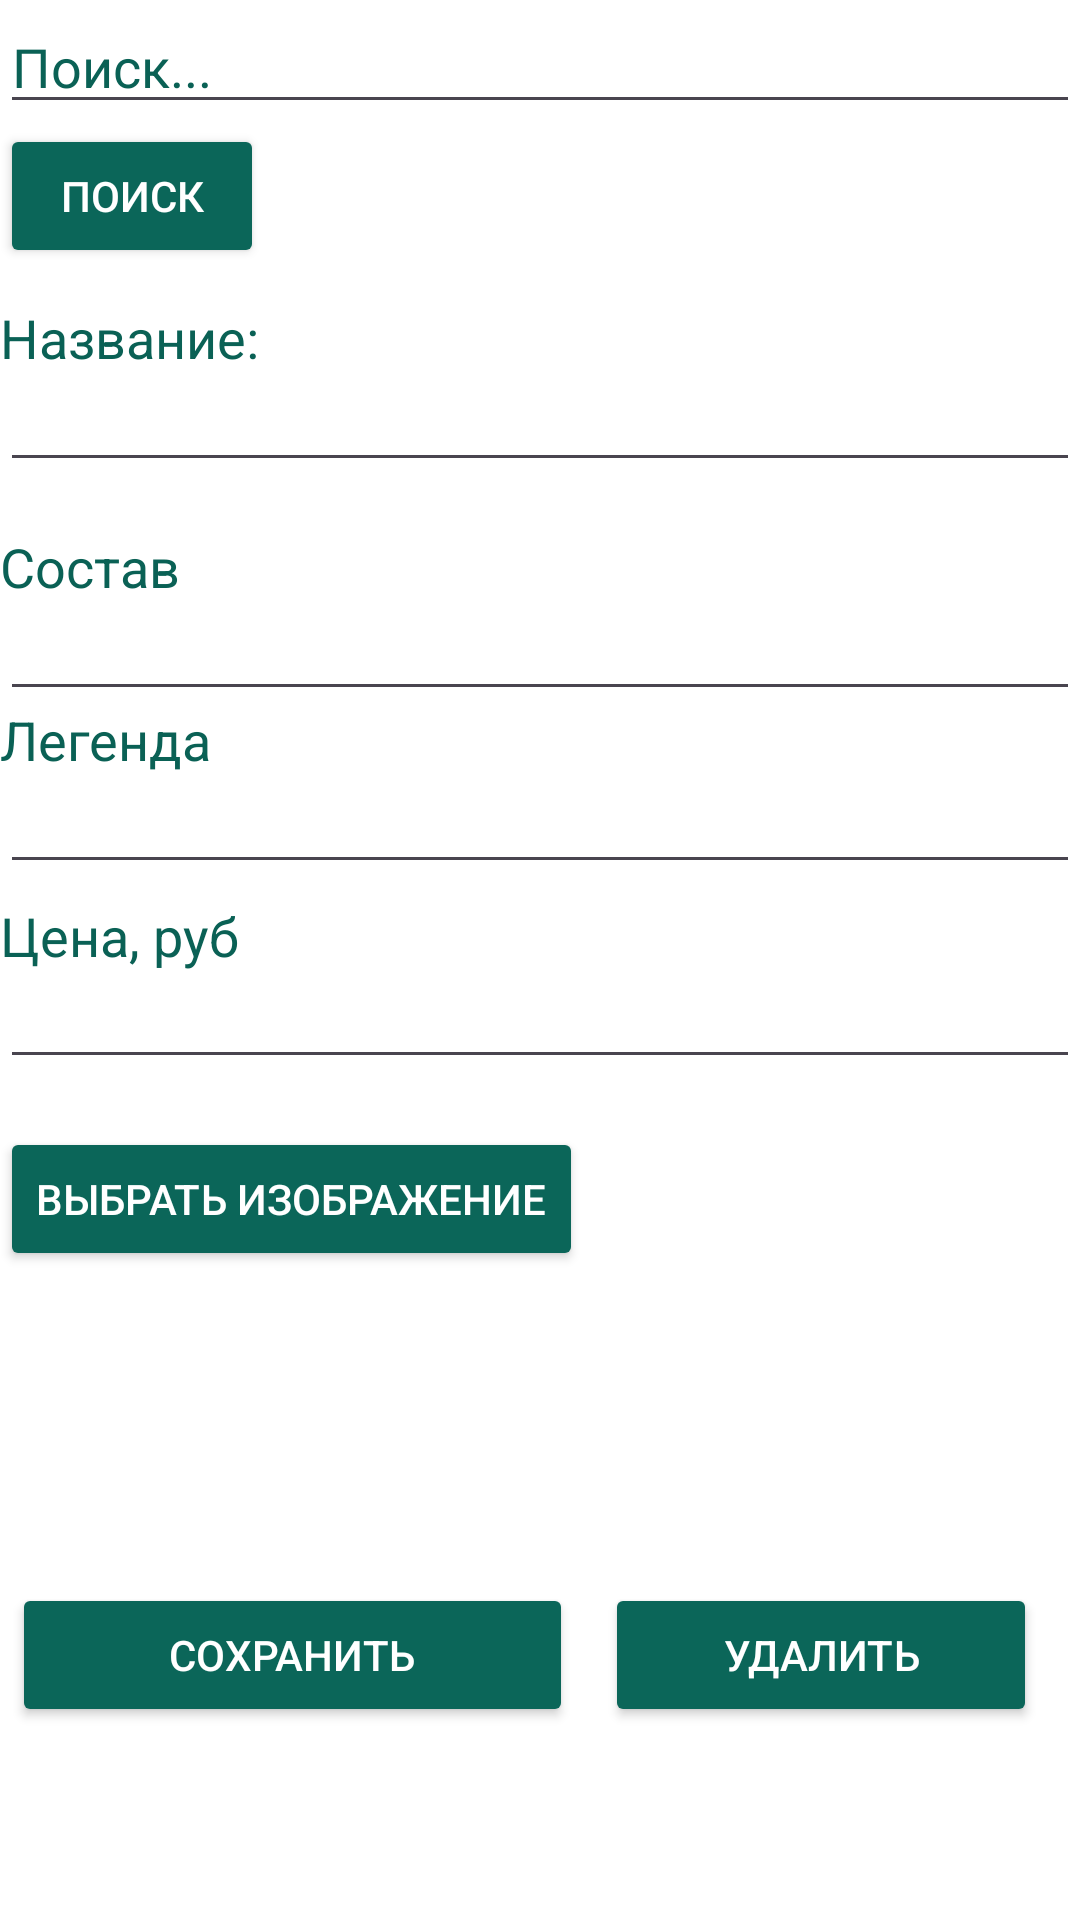

This screen was rendered from an Android layout file. Write that file and the resources it references.
<!-- AndroidManifest.xml: application theme Theme.ESedu -->
<!-- res/layout/activity_change.xml -->
<?xml version="1.0" encoding="utf-8"?>
<RelativeLayout
    xmlns:android="http://schemas.android.com/apk/res/android"
    xmlns:tools="http://schemas.android.com/tools"
    xmlns:app="http://schemas.android.com/apk/res-auto"
    android:layout_width="match_parent"
    android:layout_height="match_parent"
    android:background="@color/backgroundColor"
    tools:context=".ChangeActivity">

    <EditText
        android:id="@+id/searchEditText"
        android:layout_width="match_parent"
        android:layout_height="wrap_content"
        android:textColorHint="@color/textColor"
        android:hint="Поиск..."
        android:textColor="@color/textColor"
        android:imeOptions="actionSearch"
        android:singleLine="true" />

    <Button
        android:id="@+id/searchButton"
        android:layout_width="wrap_content"
        android:layout_height="wrap_content"
        android:backgroundTint="@color/buttonColor"
        android:textColor="@color/textOnButton"
        android:layout_below="@id/searchEditText"
        android:text="Поиск" />

    <EditText
        android:id="@+id/LegendEditText"
        android:layout_width="match_parent"
        android:layout_height="wrap_content"
        android:layout_below="@+id/legendLabel"
        android:textColor="@color/textColor"
        android:textSize="8sp"
        android:layout_marginTop="8dp" />

    <TextView
        android:id="@+id/legendLabel"
        android:layout_width="wrap_content"
        android:layout_height="wrap_content"
        android:layout_below="@+id/passwordText"
        android:textColor="@color/textColor"
        android:layout_marginTop="-3dp"
        android:text="Легенда"
        android:textSize="18sp" />

    <TextView
        android:id="@+id/nameLabel"
        android:layout_width="wrap_content"
        android:layout_height="wrap_content"
        android:layout_below="@+id/searchButton"
        android:textColor="@color/textColor"
        android:layout_marginTop="11dp"
        android:text="Название:"
        android:textSize="18sp" />

    <EditText
        android:id="@+id/loginText"
        android:layout_width="match_parent"
        android:layout_height="wrap_content"
        android:layout_below="@id/nameLabel"
        android:textColor="@color/textColor"
        android:textSize="8sp"

        android:layout_marginTop="8dp" />

    <TextView
        android:id="@+id/compositionLabel"
        android:layout_width="wrap_content"
        android:layout_height="wrap_content"
        android:layout_below="@id/loginText"
        android:textColor="@color/textColor"
        android:layout_marginTop="16dp"
        android:text="Состав"
        android:textSize="18sp" />

    <EditText
        android:id="@+id/passwordText"
        android:layout_width="match_parent"
        android:layout_height="wrap_content"
        android:layout_below="@id/compositionLabel"
        android:textColor="@color/textColor"
        android:textSize="8sp"

        android:layout_marginTop="8dp" />

    <TextView
        android:id="@+id/priceLabel"
        android:layout_width="wrap_content"
        android:layout_height="wrap_content"
        android:layout_below="@+id/LegendEditText"
        android:layout_marginTop="5dp"
        android:text="Цена, руб"
        android:textColor="@color/textColor"
        android:textSize="18sp" />

    <EditText
        android:id="@+id/priceEditText"
        android:layout_width="match_parent"
        android:layout_height="wrap_content"
        android:layout_below="@+id/LegendEditText"
        android:textColor="@color/textColor"
        android:textSize="8sp"

        android:layout_marginTop="37dp"
        android:inputType="number" />

    <Button
        android:id="@+id/chooseImageButton"
        android:layout_width="wrap_content"
        android:layout_height="wrap_content"
        android:layout_below="@id/priceEditText"
        android:layout_marginTop="16dp"
        android:backgroundTint="@color/buttonColor"
        android:textColor="@color/textOnButton"
        android:text="Выбрать изображение" />

    <ImageView
        android:id="@+id/selectedImage"
        android:layout_width="match_parent"
        android:layout_height="80dp"
        android:layout_below="@id/chooseImageButton"
        android:layout_marginTop="16dp"
        android:scaleType="centerInside" />

    <Button
        android:id="@+id/saveButton"
        android:layout_width="187dp"
        android:layout_height="wrap_content"
        android:layout_below="@+id/priceEditText"
        android:layout_alignParentStart="true"
        android:layout_marginStart="4dp"
        android:textColor="@color/textOnButton"
        android:backgroundTint="@color/buttonColor"
        android:layout_marginTop="168dp"
        android:layout_marginEnd="114dp"
        android:text="Сохранить" />

    <Button
        android:id="@+id/deleteButton"
        android:layout_width="144dp"
        android:layout_height="wrap_content"
        android:layout_alignEnd="@+id/saveButton"
        android:textColor="@color/textOnButton"
        android:backgroundTint="@color/buttonColor"
        android:layout_alignBottom="@+id/saveButton"
        android:layout_marginEnd="-155dp"
        android:layout_marginBottom="0dp"
        android:text="Удалить" />
</RelativeLayout>
<!-- resources referenced by this layout -->
<resources>
  <color name="backgroundColor">#FFFFFFFF</color>
  <color name="buttonColor">#0B6659</color>
  <color name="textColor">#0A6155</color>
  <color name="textOnButton">#FFFFFFFF</color>
  <style name="Theme.ESedu" parent="Base.Theme.ESedu" />
  <style name="Base.Theme.ESedu" parent="Theme.Material3.DayNight.NoActionBar">
          
          
      </style>
</resources>
